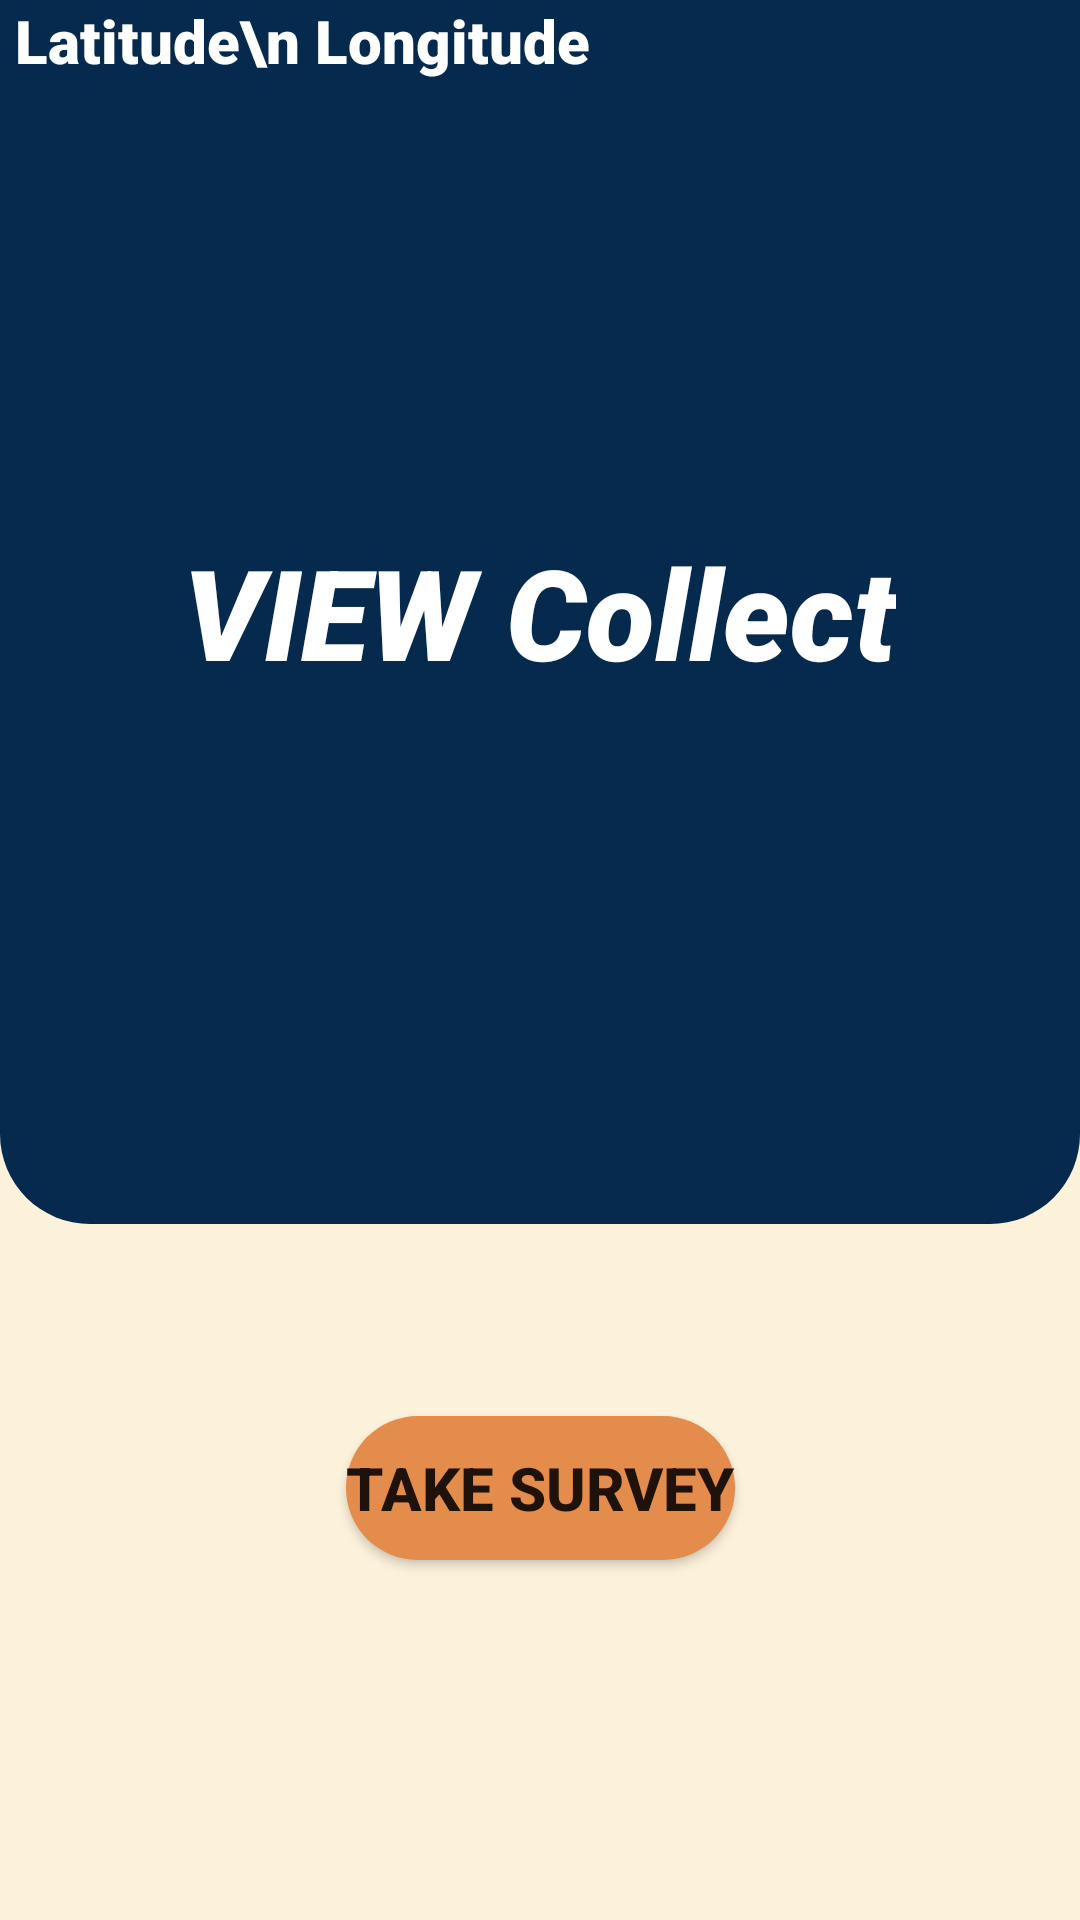

Write the Android layout XML for this screen, with the resource values it uses.
<!-- AndroidManifest.xml: application theme Theme.ViewCollect -->
<!-- res/layout/activity_main.xml -->
<?xml version="1.0" encoding="utf-8"?>
<androidx.constraintlayout.widget.ConstraintLayout xmlns:android="http://schemas.android.com/apk/res/android"
    xmlns:app="http://schemas.android.com/apk/res-auto"
    xmlns:tools="http://schemas.android.com/tools"
    android:layout_width="match_parent"
    android:layout_height="match_parent"
    android:background="@color/colorBackground"
    tools:context=".MainActivity">

    <FrameLayout
        android:layout_width="0dp"
        android:layout_height="0dp"
        android:layout_marginBottom="64dp"
        android:background="@drawable/rounded_main"
        app:layout_constraintBottom_toTopOf="@+id/button"
        app:layout_constraintEnd_toEndOf="parent"
        app:layout_constraintStart_toStartOf="parent"
        app:layout_constraintTop_toTopOf="parent">

        <TextView
            android:layout_width="wrap_content"
            android:layout_height="wrap_content"
            android:text="@string/app_name"
            android:textColor="@color/colorText"
            android:textStyle="italic"
            android:textSize="42dp"
            android:layout_gravity="center"
            android:fontFamily="sans-serif-black"/>

        <TextView
            android:id="@+id/locationtxt"
            android:layout_width="wrap_content"
            android:layout_height="wrap_content"
            android:text=" Latitude\n Longitude"
            android:textColor="@color/colorText"
            android:textSize="20dp"
            android:fontFamily="sans-serif-black"/>

    </FrameLayout>

    <Button
        android:id="@+id/button"
        android:layout_width="wrap_content"
        android:layout_height="wrap_content"
        android:layout_marginBottom="120dp"
        android:background="@drawable/rounded_button"
        android:text="Take Survey"
        android:textSize="20dp"
        android:textStyle="bold"
        app:backgroundTint="@color/colorButton"
        app:layout_constraintBottom_toBottomOf="parent"
        app:layout_constraintEnd_toEndOf="parent"
        app:layout_constraintStart_toStartOf="parent" />

</androidx.constraintlayout.widget.ConstraintLayout>
<!-- resources referenced by this layout -->
<resources>
  <color name="colorBackground">#fcf1da</color>
  <color name="colorButton">#e38c4c</color>
  <color name="colorText">#ffffff</color>
  <!-- drawable rounded_button (drawable) -->
  <?xml version="1.0" encoding="utf-8"?>
  <shape android:shape="rectangle" xmlns:android="http://schemas.android.com/apk/res/android">
      <corners android:radius="50dp"/>
      <solid android:color="@color/colorButton"/>
  </shape>
  <!-- drawable rounded_main (drawable) -->
  <?xml version="1.0" encoding="utf-8"?>
  <shape android:shape="rectangle" xmlns:android="http://schemas.android.com/apk/res/android">
      <corners android:bottomLeftRadius="30dp" android:bottomRightRadius="30dp"/>
      <solid android:color="@color/colorPrimary"/>
  </shape>
  <string name="app_name">VIEW Collect</string>
  <style name="Theme.ViewCollect" parent="Theme.MaterialComponents.DayNight.NoActionBar">
          
          <item name="colorPrimary">@color/colorPrimary</item>
          <item name="colorPrimaryVariant">@color/colorPrimaryDark</item>
          <item name="colorOnPrimary">@color/colorText</item>
          <item name="colorButtonNormal">@color/colorButton</item>
          
          
          
          <item name="android:statusBarColor" tools:targetApi="l">?attr/colorPrimaryVariant</item>
          
      </style>
  <color name="colorPrimary">#052a4e</color>
  <color name="colorPrimaryDark">#052a4e</color>
</resources>
